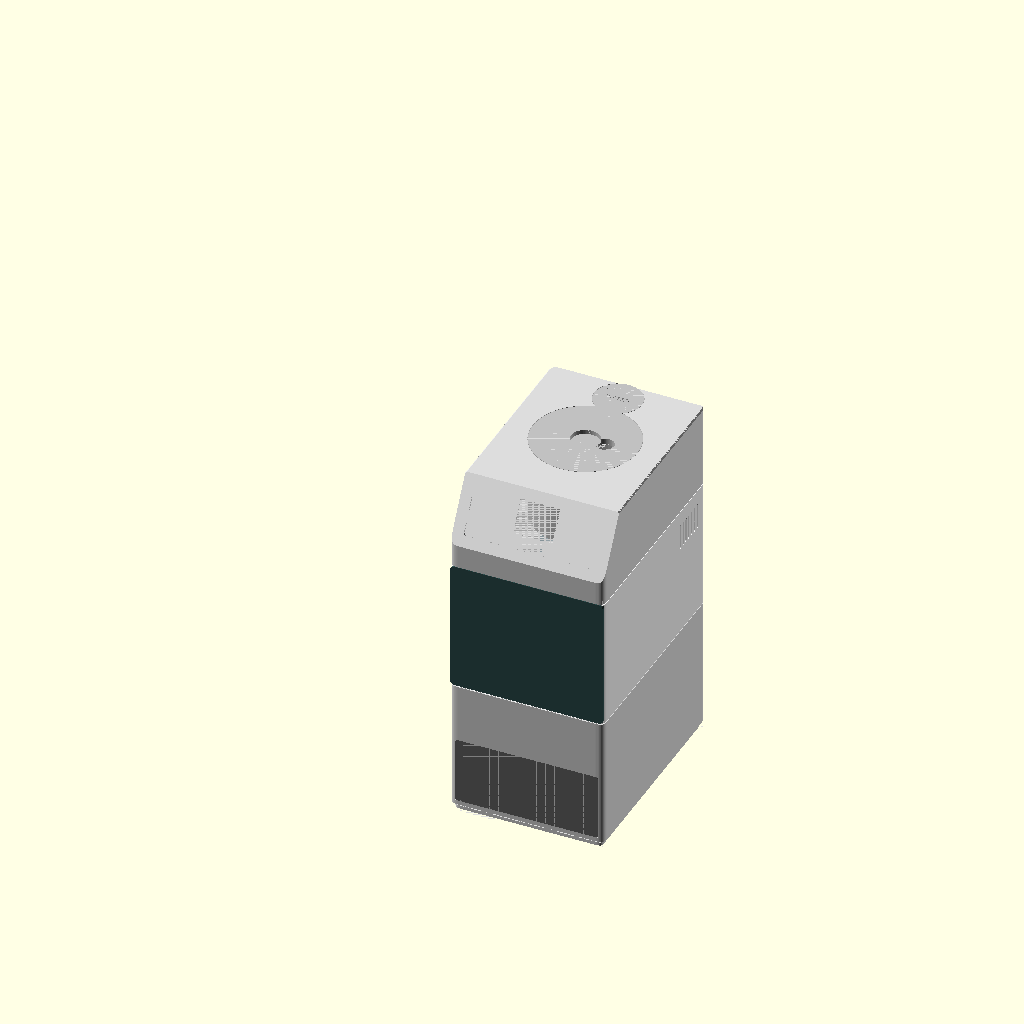
Cell 1: rendered with the file's own defaults.
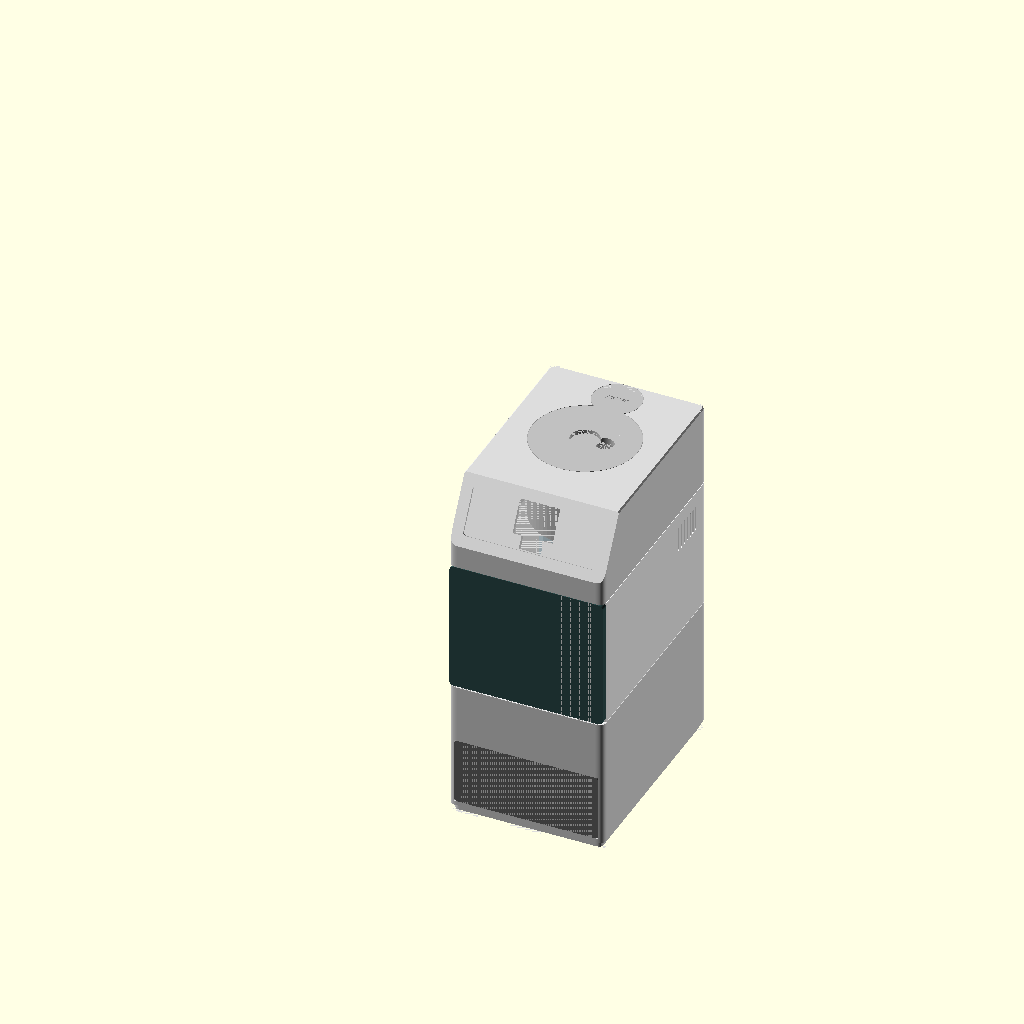
Cell 2 — wall set to 6, the other parameters unchanged.
All cells are drawn from the same view direction (rotation 55°, 0°, 25°, orthographic, colour scheme Cornfield), but the view is re-fitted for each cell, so position and scale can differ between cells as well as the parameter.
The OpenSCAD source (hardware/enclosure-lab.scad):
// ═════════════════════════════════════════════════════════════════════════════
//  Aqua Milk Detect — bench instrument
//  New file. Does not replace hardware/enclosure.scad; nothing here reads it.
//
//  ── What this is ────────────────────────────────────────────────────────────
//  A 140 × 200 × 320 monolith with three things you touch, each labelled in the
//  surface itself:
//
//      MILK              the sample drawer, middle of the front
//      DISTILLED WATER   the tank neck, top surface
//      WASTE             the tray, bottom of the front
//
//  The control surface is a facet cut off the front-top edge at 30°, because a
//  bench instrument is read from above and an ST7735 is a TN panel — vertical,
//  it washes out at exactly the angle you stand at. Display and touch pad live
//  behind one dark panel set into that facet.
//
//  ── The mechanism, and why it exists ────────────────────────────────────────
//  The probes hang ~100 mm down into the cup, so the cup cannot leave sideways
//  past them: something has to separate vertically first. The probe carriage is
//  therefore a plug that slides straight up in its socket. Down, its top face is
//  flush and the machine is a closed prism. Up, the cup is free and the drawer
//  opens.
//
//  The cup rides ON the drawer. Closing the drawer walks it up a 2 mm chamfer
//  onto the platform, so at rest the cup touches only the load cell and the
//  drawer clears it by 3 mm all round. That isolation is the whole reason the
//  density feature works.
//
//  ── One pump ────────────────────────────────────────────────────────────────
//  Fill only, from the internal tank. It is a PROBE RINSE, not a cup flush: the
//  cup is washed by hand, so water only ever has to run over the probes and fall
//  through the drawer's drain into the waste tray. A cup that cannot drain can
//  only dilute — 5 s of pumping removes about 5% of the milk in it — which is
//  why nothing here tries to flush a full cup.
//
//  ── Print notes ─────────────────────────────────────────────────────────────
//   part           orientation           supports  notes
//   base           as rendered (open up) no        140 × 200 — needs a 220 bed
//   bay            as rendered (open up) no        front is open by design
//   head           UPSIDE DOWN           no        facet then prints as a
//                                                  receding wall
//   carriage       as rendered           no
//   sample_drawer  as rendered (open up) no
//   waste_tray     as rendered (open up) no
//   platform       as rendered (flat)    no        6 perimeters, 60% infill
//   riser          as rendered (flat)    no        6 perimeters, 60% infill
//   tank_cap       as rendered (flat)    no
//
//  Engravings are RECESSED, never raised: raised text wears at the high points
//  and traps milk in its corners, while a 0.5 mm recess just holds a shadow.
//
//  Not printed: the cup (acrylic tube), the load cell, the dark facet panel, the
//  colour window, magnets, silicone tube, fasteners.
// ═════════════════════════════════════════════════════════════════════════════

part = "assembly";  // "assembly" | "base" | "bay" | "head" | "carriage" | "sample_drawer" | "waste_tray" | "platform" | "riser" | "tank_cap"

$fn = 64;

// ─────────────────────────────────────────────────────────────────────────────
//  1. Print / fit
// ─────────────────────────────────────────────────────────────────────────────
wall     = 3.0;
floor_t  = 3.0;
shelf_t  = 5.0;    // the load cell reacts against this
clr      = 0.35;   // sliding fits
eps      = 0.02;
merge    = 1.0;    // features sink this far into their parent, so unions share
                   // volume instead of touching on a tangent (the usual source
                   // of non-manifold geometry)

// ─────────────────────────────────────────────────────────────────────────────
//  2. The body
//     X width, Y depth (−Y is the front), Z up. Origin at the plan centre.
// ─────────────────────────────────────────────────────────────────────────────
body_w   = 140;
body_d   = 200;
base_h   = 125;    // tank feed, pump, boards, waste tray, load-cell shelf
bay_h    = 120;    // the loading bay: drawer, cup, water tank behind it
head_h   =  75;    // facet, display, carriage socket, tank neck
body_h   = base_h + bay_h + head_h;   // 320

in_w     = body_w - 2*wall;
in_d     = body_d - 2*wall;
y_front  = -in_d/2;
y_back   =  in_d/2;

// ─────────────────────────────────────────────────────────────────────────────
//  3. Surface language
// ─────────────────────────────────────────────────────────────────────────────
corner_r  = 12;    // superellipse corner size
sq_n      =  5;    // 2 is a circle; 5 is the continuous corner
sq_steps  = 20;

cut       = 1.2;   // the sharp cut on every visible edge
base_lift =   6;   // undercut band, so the body floats
base_in   =   3;
reveal    = 0.8;   // hairline between zones

facet_a   = 30;    // degrees from vertical — a bench is read from above
facet_h   = 62;    // measured up the slope
panel_t   = 2.0;   // dark panel set into the facet
panel_in  = 10;    // its inset from the facet edges

magnet_d  = 6.3;
magnet_h  = 3.2;

// ─────────────────────────────────────────────────────────────────────────────
//  4. Engraving
// ─────────────────────────────────────────────────────────────────────────────
eng_depth = 0.5;   // deep enough to hold a shadow, shallow enough to wipe clean
eng_size  = 5.5;   // cap height. Below ~4 mm a 0.4 nozzle cannot hold the stroke
eng_font  = "Liberation Sans:style=Bold";

// ─────────────────────────────────────────────────────────────────────────────
//  5. The cup (acrylic tube)
//     Specific gravity is grams / chamber_ml, so the dose only has to be
//     REPEATABLE. The weir enforces it: fill past it and the excess leaves.
// ─────────────────────────────────────────────────────────────────────────────
cup_id    = 70;
cup_wall  =  3;
cup_h     = 105;
dose_ml   = 175;
weir_d    =  6;

cup_od    = cup_id + 2*cup_wall;                          // 76
fill_mm   = dose_ml * 1000 / (PI * pow(cup_id/2, 2));     // 45.5
cup_x     = 0;
cup_y     = 15;    // rear of centre: the facet needs the front

// ─────────────────────────────────────────────────────────────────────────────
//  6. Probes and the carriage
//     The bore is set by the probes, not the volume: the turbidity body sits IN
//     the sample and the pH probe needs the annulus beside it.
//         cup_id >= turb_body_d + 2*(ph_probe_d + 2*probe_gap)
// ─────────────────────────────────────────────────────────────────────────────
turb_body_d = 38;  // MEASURE YOURS — it sets the bore, and the bore sets the cup
ph_probe_d  = 12;
tds_probe_d = 10;
ds18b20_d   =  6;
probe_gap   = 0.6;
probe_r     = 27;
ph_tip_gap  =  6;  // immersion = fill_mm - ph_tip_gap
feed_d      =  8;  // rinse nozzle
probe_a     = [90, 210, 330, 30, 150];   // pH, TDS, DS18B20, feed, spare
probe_d     = [ph_probe_d, tds_probe_d, ds18b20_d, feed_d, ds18b20_d];

car_d       = 95;  // carriage plug diameter
car_plate   =  6;
car_lift    = 60;  // how far it rises — must clear the probes from the cup
car_grip    = 26;  // finger relief in the top face

// ─────────────────────────────────────────────────────────────────────────────
//  7. Load cell (3 kg bar, TAL220 pattern)
// ─────────────────────────────────────────────────────────────────────────────
lc_len    = 80;
lc_w      = 12.7;
lc_h      = 12.7;
lc_pitch  = 15;
lc_span   = 55;
lc_hole_d = 4.5;
lc_nut_af = 8.1;
ped_h     = 15;
shelf_z   = 85;                       // top of the load-cell shelf, inside base
lc_free_z = shelf_z + ped_h + lc_h;   // top of the bar
plat_t    = 6;
plat_z    = 127;                      // platform underside
plat_top  = plat_z + plat_t;          // 133 — the cup's datum
plat_d    = cup_od - 8;               // pushes up THROUGH the drawer's pocket

// ─────────────────────────────────────────────────────────────────────────────
//  8. Drawers
// ─────────────────────────────────────────────────────────────────────────────
dr_w      = in_w - 6;
dr_d      = 170;
dr_h      = 22;      // tray depth; the cup stands proud of it
dr_floor  = 3;
dr_z      = 128;     // drawer floor top — 5 below the cup datum
dr_pocket = cup_od + 6;    // clears the cup by 3 mm all round at rest
dr_ramp   = 2;       // the chamfer that walks the cup onto the platform

wt_w  = in_w - 10;   // waste tray
wt_d  = 150;
wt_h  =  60;
wt_z  =  10;

// ─────────────────────────────────────────────────────────────────────────────
//  9. Water tank — behind the cup, filled from the top
// ─────────────────────────────────────────────────────────────────────────────
tank_y0  = cup_y + cup_od/2 + 8;     // starts clear of the cup
tank_w   = in_w - 8;
tank_h   = 100;
neck_d   = 34;
neck_y   = (tank_y0 + y_back)/2;

// ─────────────────────────────────────────────────────────────────────────────
//  10. Boards and ports
// ─────────────────────────────────────────────────────────────────────────────
tft_win_w = 36.5;   // window for a 35.0 × 28.0 active area
tft_win_h = 29.5;
pad_w   = 20;       // TTP223 blind pocket — never a through hole
pad_h   = 16;
pad_wall = 1.2;
pad_drop = 18;      // down the slope from the display centre. It has to stay
                    // inside the panel: display centre sits at facet_h/2 + 6,
                    // the panel spans panel_in .. facet_h - panel_in.

usb_w  = 13;
usb_h  =  8;
usb_x  = -34;
jack_d = 8.2;
jack_x =  34;
port_z =  34;       // rear ports share one centreline
gland_d = 12.5;
vent_w  = 2.4;      // one slot width for the whole product
vent_pitch = 5.5;
vent_len   = 30;

col_win   = 20;     // colour sensor looks at the cup from the left wall
col_hood  =  6;     // hood stops short of the cup — never touch it
col_z     = plat_top + 22;

// Derived ---------------------------------------------------------------------
ped_y      = cup_y + lc_span;
lc_riser_h = plat_z - lc_free_z;
facet_run  = facet_h * sin(facet_a);
facet_rise = facet_h * cos(facet_a);

echo(str("Body            : ", body_w, " x ", body_d, " x ", body_h, " mm"));
echo(str("Fill height     : ", fill_mm, " mm for ", dose_ml, " mL in a ", cup_id, " mm bore"));
echo(str("pH immersion    : ", fill_mm - ph_tip_gap, " mm (want >= 30)"));
echo(str("Cup rim         : ", plat_top + cup_h, " mm; bay tops out at ", base_h + bay_h));
echo(str("Riser height    : ", lc_riser_h, " mm (want > 6)"));
echo(str("Tank capacity   : ", tank_w * (y_back - tank_y0) * tank_h / 1000, " mL"));
echo(str("Facet           : ", facet_a, " deg, ", facet_h, " mm slope, eats ",
         facet_run, " mm of depth"));
echo(str("Pedestal margin : ", y_back - (ped_y + (lc_pitch + 16)/2), " mm (want > 0)"));

// ═════════════════════════════════════════════════════════════════════════════
//  PRIMITIVES
// ═════════════════════════════════════════════════════════════════════════════

// One quadrant of a superellipse corner.
function sq_q(w, d, r, n) =
    [ for (i = [0 : sq_steps]) let (t = i * 90 / sq_steps)
        [ w/2 - r + r * pow(cos(t), 2/n), d/2 - r + r * pow(sin(t), 2/n) ] ];

// Rounded rectangle whose corners are superellipses, not arcs. A fillet meets a
// flat wall at a tangent break you can see under a highlight; this does not.
module squircle(w, d, r = corner_r, n = sq_n) {
    q = sq_q(w, d, r, n);
    polygon(concat(q,
        [ for (i = [sq_steps : -1 : 0]) [-q[i][0],  q[i][1]] ],
        [ for (i = [0 : sq_steps])      [-q[i][0], -q[i][1]] ],
        [ for (i = [sq_steps : -1 : 0]) [ q[i][0], -q[i][1]] ]));
}

module sq_prism(w, d, h, r = corner_r) { linear_extrude(h) squircle(w, d, r); }

module sq_shell(h, f = floor_t) {
    difference() {
        sq_prism(body_w, body_d, h);
        translate([0, 0, f]) linear_extrude(h - f + eps) square([in_w, in_d], center = true);
    }
}

// 45° cut around a top edge — the sharp cut, subtracted.
module edge_cut(w, d, h, c, r = corner_r) {
    difference() {
        translate([0, 0, h - c]) sq_prism(w + 8, d + 8, c + eps, r + 4);
        hull() {
            translate([0, 0, h - c - eps]) linear_extrude(eps) squircle(w, d, r);
            translate([0, 0, h]) linear_extrude(eps) squircle(w - 2*c, d - 2*c, max(r - c, 1));
        }
    }
}

// Undercut band at the base, so the body floats.
module base_cut() {
    difference() {
        translate([0, 0, -eps]) sq_prism(body_w + 8, body_d + 8, base_lift + eps, corner_r + 4);
        translate([0, 0, -2*eps]) sq_prism(body_w - 2*base_in, body_d - 2*base_in,
                                           base_lift + 4*eps, max(corner_r - base_in, 1));
    }
    edge_cut(body_w - 2*base_in, body_d - 2*base_in, base_lift, cut, max(corner_r - base_in, 1));
}

// Hairline reveal where two zones meet.
module reveal_cut(z) {
    difference() {
        translate([0, 0, z]) sq_prism(body_w + 8, body_d + 8, reveal, corner_r + 4);
        translate([0, 0, z - eps]) sq_prism(body_w - 2*reveal, body_d - 2*reveal,
                                            reveal + 2*eps, max(corner_r - reveal, 1));
    }
}

module tenon() {
    translate([0, 0, -merge]) linear_extrude(4 + merge) difference() {
        square([in_w + 3.2, in_d + 3.2], center = true);
        square([in_w, in_d], center = true);
    }
}

module mortise() {
    translate([0, 0, -eps]) linear_extrude(4 + clr + eps) difference() {
        square([in_w + 3.2 + 2*clr, in_d + 3.2 + 2*clr], center = true);
        square([in_w - 2*clr, in_d - 2*clr], center = true);
    }
}

// Recessed label. Cut into a surface, never raised.
module engrave(txt, size = eng_size, depth = eng_depth) {
    linear_extrude(depth + eps)
        text(txt, size = size, font = eng_font, halign = "center", valign = "center");
}

// One vent band. Every slot on the product is this width and this pitch.
module vents(n, len = vent_len, thick = 20) {
    for (i = [0 : n - 1])
        translate([0, (i - (n - 1)/2) * vent_pitch, 0])
            hull() for (s = [-1, 1])
                translate([0, 0, s * (len - vent_w)/2])
                    rotate([0, 90, 0]) cylinder(d = vent_w, h = thick, center = true);
}

module slot(l, h, thick = 20) {
    hull() for (s = [-1, 1])
        translate([s * (l - h)/2, 0, 0])
            rotate([90, 0, 0]) cylinder(d = h, h = thick, center = true);
}

// ═════════════════════════════════════════════════════════════════════════════
//  BASE — tank feed, pump, boards, power, the waste tray, and the shelf the
//  load cell reacts against.
// ═════════════════════════════════════════════════════════════════════════════
module base() {
    difference() {
        union() {
            sq_shell(base_h);
            translate([0, 0, base_h]) tenon();
            // load-cell shelf and its pedestal, printed in as one piece
            translate([0, cup_y + 12, shelf_z - shelf_t])
                linear_extrude(shelf_t) square([in_w, in_d/2 - 6], center = true);
            translate([-(lc_w + 12)/2, ped_y - (lc_pitch + 16)/2, shelf_z - merge])
                cube([lc_w + 12, lc_pitch + 16, ped_h + merge]);
            // tray runners
            for (x = [-(wt_w + 2*clr)/2 - 2, (wt_w + 2*clr)/2])
                translate([x, y_front, floor_t - merge]) cube([2, wt_d + 6, 4 + merge]);
        }
        base_cut();
        reveal_cut(base_h - reveal);

        // waste tray aperture
        translate([-(wt_w + 2*clr + 2*wall)/2, -body_d/2 - eps, wt_z])
            cube([wt_w + 2*clr + 2*wall, wall + 2*eps, wt_h + 2*clr]);

        // rear ports on one centreline
        translate([usb_x, body_d/2 - wall/2, port_z]) slot(usb_w, usb_h, wall + 2*eps);
        translate([jack_x, body_d/2 - wall/2, port_z])
            rotate([90, 0, 0]) cylinder(d = jack_d, h = wall + 2*eps, center = true);
        // intake, underside only
        translate([0, y_front + 40, floor_t/2]) rotate([0, 0, 90]) vents(11, 50, floor_t + 2);
        // load-cell fixed end: M4 through, nut trapped under the shelf
        for (y = [ped_y - lc_pitch/2, ped_y + lc_pitch/2]) {
            translate([0, y, shelf_z - shelf_t - eps])
                cylinder(d = lc_hole_d, h = shelf_t + ped_h + 2*eps);
            translate([0, y, shelf_z - shelf_t - eps])
                cylinder(d = lc_nut_af / cos(30), h = 4, $fn = 6);
        }
        // rinse water falls from the drawer's drain through here into the tray
        translate([0, cup_y - 46, shelf_z - shelf_t - eps]) cylinder(d = 26, h = shelf_t + 2*eps);
    }
}

// ═════════════════════════════════════════════════════════════════════════════
//  BAY — the loading bay. Its front is open by design: the drawer's own face
//  fills it, so the front of the product is three bands and no bezels.
// ═════════════════════════════════════════════════════════════════════════════
module bay() {
    hood_len = in_w/2 - cup_od/2 - col_hood;
    difference() {
        union() {
            difference() {
                sq_prism(body_w, body_d, bay_h);
                translate([0, 0, -eps]) linear_extrude(bay_h + 2*eps)
                    square([in_w, in_d], center = true);
                translate([-(in_w + 2*wall + 2)/2, -body_d/2 - eps, -eps])
                    cube([in_w + 2*wall + 2, wall + 2*eps, bay_h + 2*eps]);
            }
            translate([0, 0, bay_h]) tenon();
            // tank: a closed compartment against the back wall
            translate([0, (tank_y0 + y_back)/2, 0])
                linear_extrude(tank_h) difference() {
                    square([tank_w, y_back - tank_y0], center = true);
                    square([tank_w - 2*wall, y_back - tank_y0 - 2*wall], center = true);
                }
            // colour-sensor hood off the left wall, stopping short of the cup
            translate([-in_w/2 - merge, cup_y, col_z - base_h]) rotate([0, 90, 0])
                difference() {
                    translate([-(col_win + 2*wall)/2, -(col_win + 2*wall)/2, 0])
                        cube([col_win + 2*wall, col_win + 2*wall, hood_len + merge]);
                    translate([-col_win/2, -col_win/2, -eps])
                        cube([col_win, col_win, hood_len + merge + 2*eps]);
                }
        }
        mortise();
        reveal_cut(bay_h - reveal);
        // colour window through the left wall
        translate([-body_w/2 + wall/2, cup_y, col_z - base_h])
            cube([wall + 2*eps, col_win, col_win], center = true);
        // side vents, one band per side
        for (sx = [-1, 1])
            translate([sx * (body_w/2 - wall/2), y_back - 30, bay_h - 26])
                vents(7, 24, wall + 2*eps);
        // lead crossings down to the base
        for (x = [-40, 40])
            translate([x, y_back - wall/2, 10]) rotate([90, 0, 0])
                cylinder(d = gland_d, h = wall + 2*eps, center = true);
    }
}

// ═════════════════════════════════════════════════════════════════════════════
//  HEAD — the facet, the display behind it, the carriage socket, and the tank
//  neck. DISTILLED WATER is engraved on the top surface beside the neck.
// ═════════════════════════════════════════════════════════════════════════════
// `over` widens the cutting wedge in X only. It must NOT move the plane, or
// every feature measured against the facet ends up buried inside the material.
module facet_solid(over = 0) {
    translate([0, y_front - wall, head_h - facet_rise])
        rotate([-facet_a, 0, 0])
            translate([-body_w/2 - over, -300, 0]) cube([body_w + 2*over, 300, 300]);
}

module head() {
    difference() {
        union() {
            sq_prism(body_w, body_d, head_h);
            translate([0, 0, -4]) linear_extrude(4 + eps) difference() {
                square([in_w - 2*clr, in_d - 2*clr], center = true);
                square([in_w - 16, in_d - 16], center = true);
            }
        }
        facet_solid(6);
        // Hollow the head, but keep a wall behind the facet. The facet's inward
        // normal is (0, cos a, −sin a), so shifting the cutting wedge that far
        // and subtracting it from the hollow leaves exactly `wall` of material
        // on the slope — otherwise the interior cut eats the control surface.
        difference() {
            translate([0, 0, -eps]) linear_extrude(head_h - 6)
                square([in_w, in_d], center = true);
            translate([0, wall*cos(facet_a), -wall*sin(facet_a)]) facet_solid(6);
        }
        edge_cut(body_w, body_d, head_h, cut);

        // carriage socket
        translate([cup_x, cup_y, -eps]) cylinder(d = car_d + 2*clr, h = head_h + 2*eps);

        // tank neck and its cap seat
        translate([0, neck_y, -eps]) cylinder(d = neck_d, h = head_h + 2*eps);
        translate([0, neck_y, head_h - 3]) cylinder(d = neck_d + 9 + 2*clr, h = 3 + eps);

        // DISTILLED WATER, on the top surface behind the neck
        translate([0, neck_y + 27, head_h - eng_depth]) engrave("DISTILLED WATER", 5.0);

        // Everything on the control surface, measured up the slope from the
        // facet's lower edge. Local +Y is into the material, so every cut
        // extrudes that way.
        translate([0, y_front - wall, head_h - facet_rise]) rotate([-facet_a, 0, 0]) {
            // recess for the dark panel
            translate([0, -eps, facet_h/2]) rotate([-90, 0, 0])
                linear_extrude(panel_t + eps)
                    offset(r = 3) offset(delta = -3)
                        square([body_w - 2*panel_in, facet_h - 2*panel_in], center = true);
            // display window, through the wall behind the panel
            translate([0, -eps, facet_h/2 + 6]) rotate([-90, 0, 0])
                linear_extrude(panel_t + wall + 2*eps)
                    square([tft_win_w, tft_win_h], center = true);
            // TTP223 blind pocket. A through hole here is a leak and a dead pad —
            // the pad reads through the plastic that is left.
            translate([0, panel_t - eps, facet_h/2 + 6 - pad_drop]) rotate([-90, 0, 0])
                linear_extrude(wall - pad_wall + eps)
                    square([pad_w, pad_h], center = true);
        }
    }
}

// ═════════════════════════════════════════════════════════════════════════════
//  CARRIAGE — the probes, and the one gesture that opens the machine. Flush
//  when down; lift it and the cup is free.
// ═════════════════════════════════════════════════════════════════════════════
module carriage() {
    plug_h = head_h;
    difference() {
        cylinder(d = car_d, h = plug_h);
        // hollow, so the probe bodies and their leads live inside
        translate([0, 0, car_plate]) cylinder(d = car_d - 2*wall, h = plug_h - 2*car_plate);
        // finger relief in the top face, so there is something to lift
        translate([0, 0, plug_h - 4]) cylinder(d = car_grip, h = 4 + eps);
        // probes, 60° apart on the bolt circle
        for (i = [0 : 4])
            translate([probe_r*cos(probe_a[i]), probe_r*sin(probe_a[i]), -eps])
                cylinder(d = probe_d[i] + 2*probe_gap, h = car_plate + 2*eps);
        // turbidity body down the centre — it must be in the sample to read
        translate([0, 0, -eps]) cylinder(d = turb_body_d + 2*probe_gap, h = car_plate + 2*eps);
        // lead exit
        translate([18, 0, plug_h - car_plate - eps]) cylinder(d = 16, h = car_plate + 2*eps);
    }
}

// ═════════════════════════════════════════════════════════════════════════════
//  SAMPLE DRAWER — carries the cup in and out. MILK on the face, MAX beside the
//  pocket. The platform's chamfer walks the cup off it as the drawer closes.
// ═════════════════════════════════════════════════════════════════════════════
module sample_drawer() {
    face_h  = bay_h - 2*clr;
    pocket_y = cup_y - (y_front + wall);   // cup position in drawer coordinates
    difference() {
        union() {
            difference() {
                translate([-dr_w/2, 0, 0]) cube([dr_w, dr_d, dr_h]);
                translate([-dr_w/2 + wall, wall, dr_floor])
                    cube([dr_w - 2*wall, dr_d, dr_h]);
            }
            translate([0, -wall, -(dr_z - base_h) + clr]) rotate([90, 0, 0])
                linear_extrude(wall) offset(r = 4) offset(delta = -4)
                    translate([0, face_h/2]) square([body_w - 2*clr, face_h], center = true);
        }
        // cup pocket: the platform rises through it, so the cup lands on the
        // load cell and the drawer clears it by 3 mm all round
        translate([0, pocket_y, -eps]) cylinder(d = dr_pocket, h = dr_floor + 2*eps);
        // drain, so a rinse runs straight through to the waste tray
        translate([0, pocket_y - 46, -eps]) cylinder(d = 22, h = dr_floor + 2*eps);
        // MILK, on the face
        translate([0, -wall - eng_depth + eps, -(dr_z - base_h) + clr + face_h/2])
            rotate([90, 0, 0]) engrave("MILK", 8);
        // MAX, on the tray top beside the pocket — readable when it is open
        translate([0, pocket_y + dr_pocket/2 + 9, dr_h - eng_depth]) engrave("MAX 175 mL", 4.5);
    }
}

// ═════════════════════════════════════════════════════════════════════════════
//  WASTE TRAY
// ═════════════════════════════════════════════════════════════════════════════
module waste_tray() {
    difference() {
        union() {
            difference() {
                translate([-wt_w/2, 0, 0]) cube([wt_w, wt_d, wt_h]);
                translate([-wt_w/2 + 2, 2, 2]) cube([wt_w - 4, wt_d, wt_h]);
            }
            translate([0, -wall, 0]) rotate([90, 0, 0]) linear_extrude(wall)
                offset(r = 3) offset(delta = -3)
                    translate([0, (wt_h + 2*clr)/2])
                        square([wt_w + 2*wall + 2*clr, wt_h + 2*clr], center = true);
        }
        translate([0, -wall - eng_depth + eps, (wt_h + 2*clr)/2]) rotate([90, 0, 0])
            engrave("WASTE", 6);
    }
}

// ═════════════════════════════════════════════════════════════════════════════
//  PLATFORM and RISER — the only things the cup touches.
// ═════════════════════════════════════════════════════════════════════════════
module platform() {
    difference() {
        union() {
            cylinder(d = plat_d, h = plat_t);
            // lead-in chamfer: the cup rides up this as the drawer shuts
            translate([0, 0, plat_t - eps])
                cylinder(d1 = plat_d, d2 = plat_d - 2*dr_ramp, h = dr_ramp);
        }
        for (y = [-lc_pitch/2, lc_pitch/2]) {
            translate([0, y, -eps]) cylinder(d = lc_hole_d, h = plat_t + 2*eps);
            translate([0, y, plat_t - 3.5]) cylinder(d = 8, h = 3.5 + eps);
        }
    }
}

module riser() {
    difference() {
        translate([-(lc_w + 10)/2, -(lc_pitch + 18)/2, 0])
            cube([lc_w + 10, lc_pitch + 18, lc_riser_h]);
        for (y = [-lc_pitch/2, lc_pitch/2])
            translate([0, y, -eps]) cylinder(d = lc_hole_d, h = lc_riser_h + 2*eps);
    }
}

module tank_cap() {
    difference() {
        union() {
            cylinder(d = neck_d + 9, h = 3);
            translate([0, 0, -6]) cylinder(d = neck_d - 2*clr, h = 6 + eps);
        }
        translate([0, 0, 3 - eng_depth]) engrave("WATER", 4.5);
    }
}

// ═════════════════════════════════════════════════════════════════════════════
//  ASSEMBLY (visual only — mocks are not printed)
// ═════════════════════════════════════════════════════════════════════════════
module cup_mock() {
    color("SkyBlue", 0.25) difference() {
        cylinder(d = cup_od, h = cup_h);
        translate([0, 0, cup_wall]) cylinder(d = cup_id, h = cup_h);
        translate([0, 0, cup_wall + fill_mm]) rotate([0, 90, 0])
            cylinder(d = weir_d, h = cup_od + eps, center = true);
    }
    color("Ivory", 0.6) translate([0, 0, cup_wall]) cylinder(d = cup_id - 0.4, h = fill_mm);
}

module assembly() {
    color("Gainsboro")  base();
    color("WhiteSmoke") translate([0, 0, base_h]) bay();
    color("Gainsboro")  translate([0, 0, base_h + bay_h]) head();
    color("Silver")     translate([cup_x, cup_y, base_h + bay_h]) carriage();
    color("Silver")     translate([0, neck_y, body_h - 3]) tank_cap();

    translate([cup_x, cup_y, 0]) {
        color("Silver")   translate([-lc_w/2, -lc_len/2 + lc_span/2, shelf_z + ped_h])
            cube([lc_w, lc_len, lc_h]);
        color("DarkGray") translate([0, 0, lc_free_z]) riser();
        color("Silver")   translate([0, 0, plat_z]) platform();
        translate([0, 0, plat_top]) cup_mock();
    }

    color("DarkSlateGray") translate([0, y_front + wall, dr_z]) sample_drawer();
    color("DimGray")       translate([0, y_front + wall, wt_z]) waste_tray();
}

// ═════════════════════════════════════════════════════════════════════════════
//  RENDER
// ═════════════════════════════════════════════════════════════════════════════
if      (part == "assembly")      assembly();
else if (part == "base")          base();
else if (part == "bay")           bay();
else if (part == "head")          head();
else if (part == "carriage")      carriage();
else if (part == "sample_drawer") sample_drawer();
else if (part == "waste_tray")    waste_tray();
else if (part == "platform")      platform();
else if (part == "riser")         riser();
else if (part == "tank_cap")      tank_cap();
else echo(str("Unknown part: ", part));
Parameter table extracted from the source (name, type, default, range or options):
part: string, default "assembly"
wall: number, default 3
floor_t: number, default 3
shelf_t: number, default 5
clr: number, default 0.35
eps: number, default 0.02
merge: number, default 1
body_w: number, default 140
body_d: number, default 200
base_h: number, default 125
bay_h: number, default 120
head_h: number, default 75
corner_r: number, default 12
sq_n: number, default 5
sq_steps: number, default 20
cut: number, default 1.2
base_lift: number, default 6
base_in: number, default 3
reveal: number, default 0.8
facet_a: number, default 30
facet_h: number, default 62
panel_t: number, default 2
panel_in: number, default 10
magnet_d: number, default 6.3
magnet_h: number, default 3.2
eng_depth: number, default 0.5
eng_size: number, default 5.5
eng_font: string, default "Liberation Sans:style=Bold"
cup_id: number, default 70
cup_wall: number, default 3
cup_h: number, default 105
dose_ml: number, default 175
weir_d: number, default 6
cup_x: number, default 0
cup_y: number, default 15
turb_body_d: number, default 38
ph_probe_d: number, default 12
tds_probe_d: number, default 10
ds18b20_d: number, default 6
probe_gap: number, default 0.6
probe_r: number, default 27
ph_tip_gap: number, default 6
feed_d: number, default 8
car_d: number, default 95
car_plate: number, default 6
car_lift: number, default 60
car_grip: number, default 26
lc_len: number, default 80
lc_w: number, default 12.7
lc_h: number, default 12.7
lc_pitch: number, default 15
lc_span: number, default 55
lc_hole_d: number, default 4.5
lc_nut_af: number, default 8.1
ped_h: number, default 15
shelf_z: number, default 85
plat_t: number, default 6
plat_z: number, default 127
dr_d: number, default 170
dr_h: number, default 22
dr_floor: number, default 3
dr_z: number, default 128
dr_ramp: number, default 2
wt_d: number, default 150
